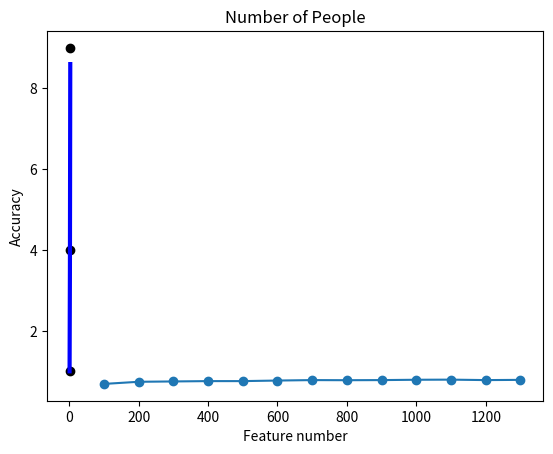

Write the Python code that produced this figure.
__author__ = 'NLP-PC'
# coding: utf-8
import matplotlib.pyplot as plt
import numpy as np
from statistics import mean


def draw_line(x, y, x_labels, y_labels, title):
    plt.plot(x, y, 'o-')
    plt.xlabel(x_labels)
    plt.ylabel(y_labels)
    plt.title(title)
    plt.show()


def draw_linear_regression(X_test, Y_test, predict):
    plt.scatter(X_test, Y_test, color='black')
    plt.plot(X_test, predict, color='blue', linewidth=3)
    plt.show()


def show_common_term(corpus, lexicon, threshold=1):
    for sent_list in corpus:
        word_count = [sent_list.count(w[0]) for w in lexicon]
        word_count = np.array(word_count)
        occur_times = (word_count >= 1).sum()
        print(' '.join(sent_list), np.array(lexicon)[word_count >= 1, 0], occur_times)


if __name__ == "__main__":
    v = [0.688022284123, 0.740947075209, 0.74930362117, 0.757660167131, 0.757660167131, 0.771587743733, 0.782729805014,
         0.779944289694, 0.782729805014, 0.791086350975, 0.793871866295, 0.782729805014, 0.788300835655]
    x = np.linspace(100, 1300, len(v))
    draw_line(x, v, 'Feature number', 'Accuracy', 'Number of People')

    X_test, Y_test, predict = [1, 2, 3], [1, 4, 9], [1, 3.5, 8.6]
    draw_linear_regression(X_test, Y_test, predict)
